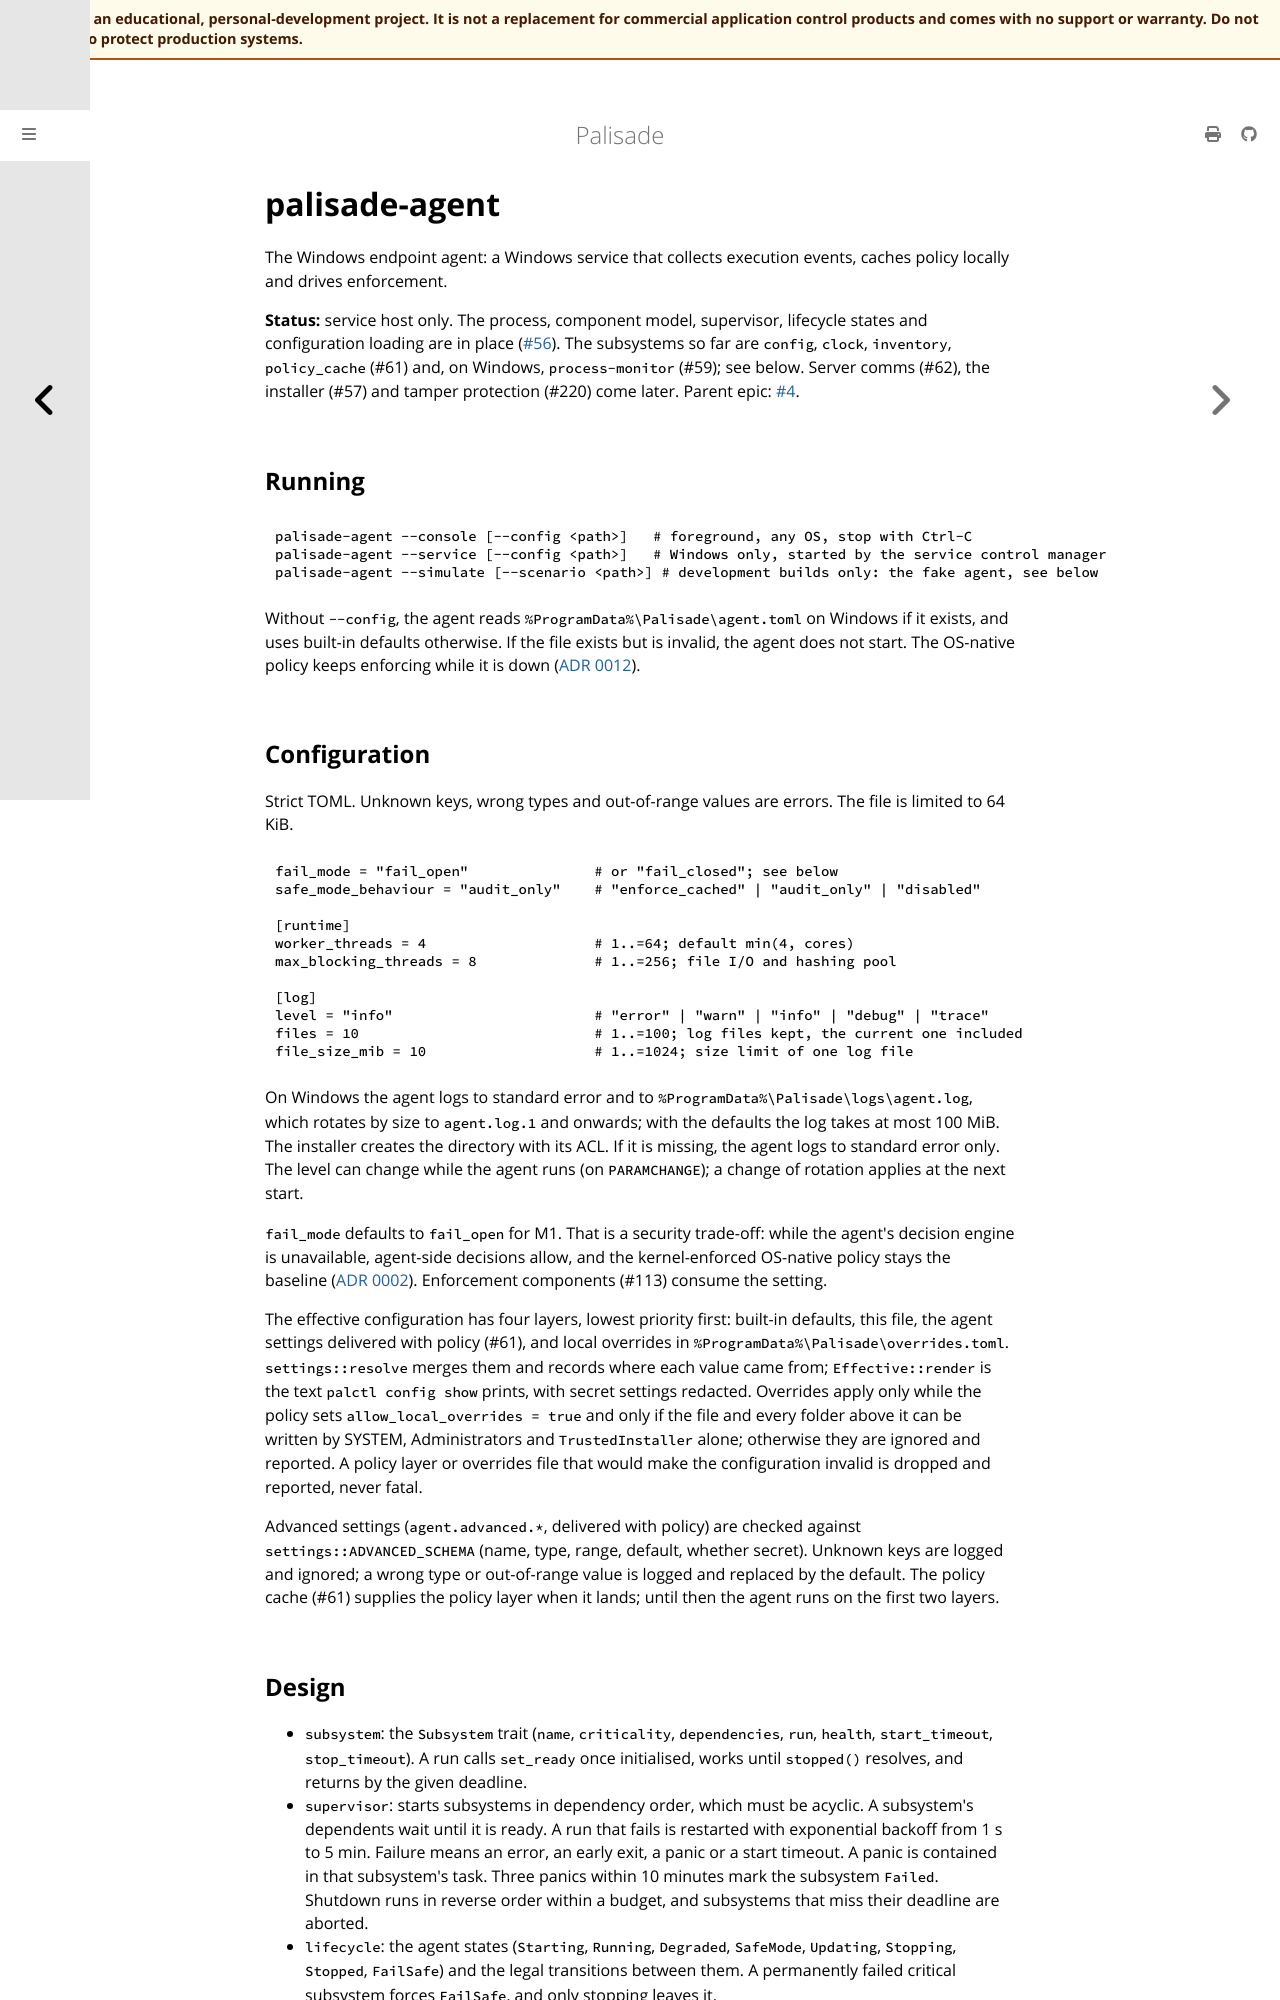

repository: jusso-dev/palisade · page: latest/crates/palisade-agent/index.html · generator: mdbook

# palisade-agent

The Windows endpoint agent: a Windows service that collects execution events, caches policy locally and drives enforcement.

**Status:** service host only. The process, component model, supervisor, lifecycle states and configuration loading are in place ([#56](https://github.com/jusso-dev/palisade/issues/56)). The subsystems so far are `config`, `clock`, `inventory`, `policy_cache` (#61) and, on Windows, `process-monitor` (#59); see below. Server comms (#62), the installer (#57) and tamper protection (#220) come later. Parent epic: [#4](https://github.com/jusso-dev/palisade/issues/4).

## Running

```sh
palisade-agent --console [--config <path>]   # foreground, any OS, stop with Ctrl-C
palisade-agent --service [--config <path>]   # Windows only, started by the service control manager
palisade-agent --simulate [--scenario <path>] # development builds only: the fake agent, see below
```

Without `--config`, the agent reads `%ProgramData%\Palisade\agent.toml` on Windows if it exists, and uses built-in defaults otherwise. If the file exists but is invalid, the agent does not start. The OS-native policy keeps enforcing while it is down ([ADR 0012](../../docs/adr/0012-fail-open-vs-fail-closed-defaults.md)).

## Configuration

Strict TOML. Unknown keys, wrong types and out-of-range values are errors. The file is limited to 64 KiB.

```toml
fail_mode = "fail_open"               # or "fail_closed"; see below
safe_mode_behaviour = "audit_only"    # "enforce_cached" | "audit_only" | "disabled"

[runtime]
worker_threads = 4                    # 1..=64; default min(4, cores)
max_blocking_threads = 8              # 1..=256; file I/O and hashing pool

[log]
level = "info"                        # "error" | "warn" | "info" | "debug" | "trace"
files = 10                            # 1..=100; log files kept, the current one included
file_size_mib = 10                    # 1..=1024; size limit of one log file
```

On Windows the agent logs to standard error and to `%ProgramData%\Palisade\logs\agent.log`, which rotates by size to `agent.log.1` and onwards; with the defaults the log takes at most 100 MiB. The installer creates the directory with its ACL. If it is missing, the agent logs to standard error only. The level can change while the agent runs (on `PARAMCHANGE`); a change of rotation applies at the next start.

`fail_mode` defaults to `fail_open` for M1. That is a security trade-off: while the agent's decision engine is unavailable, agent-side decisions allow, and the kernel-enforced OS-native policy stays the baseline ([ADR 0002](../../docs/adr/0002-enforcement-strategy.md)). Enforcement components (#113) consume the setting.

The effective configuration has four layers, lowest priority first: built-in defaults, this file, the agent settings delivered with policy (#61), and local overrides in `%ProgramData%\Palisade\overrides.toml`. `settings::resolve` merges them and records where each value came from; `Effective::render` is the text `palctl config show` prints, with secret settings redacted. Overrides apply only while the policy sets `allow_local_overrides = true` and only if the file and every folder above it can be written by SYSTEM, Administrators and `TrustedInstaller` alone; otherwise they are ignored and reported. A policy layer or overrides file that would make the configuration invalid is dropped and reported, never fatal.

Advanced settings (`agent.advanced.*`, delivered with policy) are checked against `settings::ADVANCED_SCHEMA` (name, type, range, default, whether secret). Unknown keys are logged and ignored; a wrong type or out-of-range value is logged and replaced by the default. The policy cache (#61) supplies the policy layer when it lands; until then the agent runs on the first two layers.
